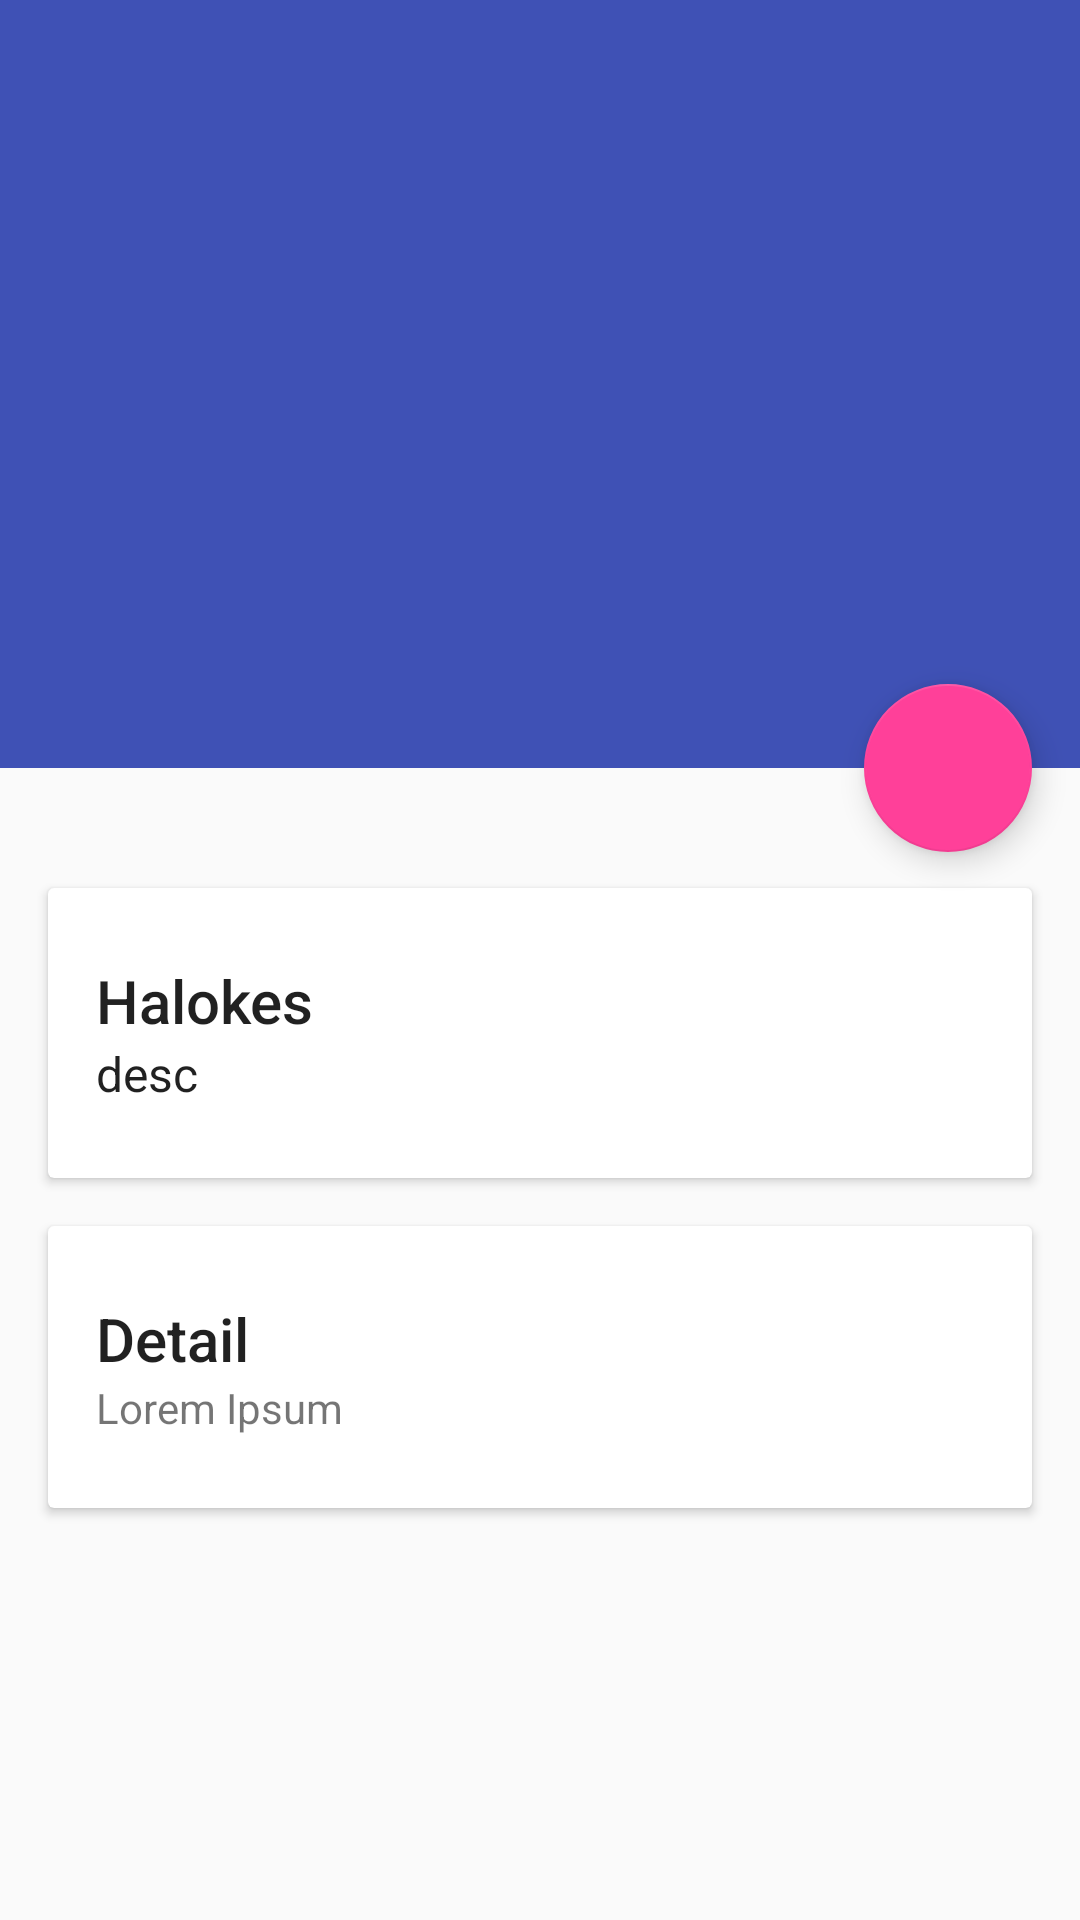

Here is an Android app screen rendered from its layout file. Give the layout XML and the strings, colors and styles it references.
<!-- AndroidManifest.xml: application theme AppTheme -->
<!-- res/layout/populardetail.xml -->
<?xml version="1.0" encoding="utf-8"?>
<android.support.design.widget.CoordinatorLayout xmlns:android="http://schemas.android.com/apk/res/android"
    xmlns:app="http://schemas.android.com/apk/res-auto"
    android:id="@+id/main_content"
    android:layout_width="match_parent"
    android:layout_height="match_parent"
    android:fitsSystemWindows="true">

    <android.support.design.widget.AppBarLayout
        android:id="@+id/appbar"
        android:layout_width="match_parent"
        android:layout_height="@dimen/detail_backdrop_height"
        android:theme="@style/ThemeOverlay.AppCompat.Dark.ActionBar"
        android:fitsSystemWindows="true">

        <android.support.design.widget.CollapsingToolbarLayout
            android:id="@+id/collapsing_toolbar"
            android:layout_width="match_parent"
            android:layout_height="match_parent"
            android:fitsSystemWindows="true"
            style="@style/SizeSpecificCollapsingToolbarLayout"
            app:expandedTitleMarginStart="48dp"
            app:expandedTitleMarginEnd="64dp">

            <ImageView
                android:id="@+id/backdrop"
                android:layout_width="match_parent"
                android:layout_height="match_parent"
                android:scaleType="centerCrop"
                android:fitsSystemWindows="true"
                app:layout_collapseMode="parallax" />

            <android.support.v7.widget.Toolbar
                android:id="@+id/toolbar"
                android:layout_width="match_parent"
                android:layout_height="?attr/actionBarSize"
                app:popupTheme="@style/ThemeOverlay.AppCompat.Light"
                app:layout_collapseMode="pin" />

        </android.support.design.widget.CollapsingToolbarLayout>

    </android.support.design.widget.AppBarLayout>

    <android.support.v4.widget.NestedScrollView
        android:layout_width="match_parent"
        android:layout_height="match_parent"
        app:layout_behavior="@string/appbar_scrolling_view_behavior">

        <LinearLayout
            android:layout_width="match_parent"
            android:layout_height="match_parent"
            android:orientation="vertical"
            android:paddingTop="24dp">

            <android.support.v7.widget.CardView
                android:layout_width="match_parent"
                android:layout_height="wrap_content"
                android:layout_margin="@dimen/card_margin">

                <LinearLayout
                    style="@style/Widget.CardContent"
                    android:layout_width="match_parent"
                    android:layout_height="wrap_content">

                    <TextView
                        android:id="@+id/author"
                        android:layout_width="match_parent"
                        android:layout_height="wrap_content"
                        android:textAppearance="@style/TextAppearance.AppCompat.Title"
                        android:text="Halokes"/>

                    <TextView
                        android:id="@+id/quote"
                        android:textAppearance="@style/TextAppearance.AppCompat.Subhead"
                        android:layout_width="match_parent"
                        android:layout_height="wrap_content"
                        android:text="desc"/>

                </LinearLayout>

            </android.support.v7.widget.CardView>

            <android.support.v7.widget.CardView
                android:layout_width="match_parent"
                android:layout_height="wrap_content"
                android:layout_marginBottom="@dimen/card_margin"
                android:layout_marginLeft="@dimen/card_margin"
                android:layout_marginRight="@dimen/card_margin">

                <LinearLayout
                    style="@style/Widget.CardContent"
                    android:layout_width="match_parent"
                    android:layout_height="wrap_content">

                    <TextView
                        android:layout_width="match_parent"
                        android:layout_height="wrap_content"
                        android:text="Detail"
                        android:textAppearance="@style/TextAppearance.AppCompat.Title" />

                    <TextView
                        android:layout_width="match_parent"
                        android:layout_height="wrap_content"
                        android:text="Lorem Ipsum" />

                </LinearLayout>

            </android.support.v7.widget.CardView>


        </LinearLayout>

    </android.support.v4.widget.NestedScrollView>

    <android.support.design.widget.FloatingActionButton
        android:layout_height="wrap_content"
        android:layout_width="wrap_content"
        app:layout_anchor="@id/appbar"
        app:layout_anchorGravity="bottom|right|end"
        android:src="@drawable/ic_discuss"
        android:layout_margin="@dimen/fab_margin"
        android:clickable="true"/>

</android.support.design.widget.CoordinatorLayout>
<!-- resources referenced by this layout -->
<resources>
  <dimen name="card_margin">16dp</dimen>
  <dimen name="detail_backdrop_height">256dp</dimen>
  <dimen name="fab_margin">16dp</dimen>
  <style name="SizeSpecificCollapsingToolbarLayout">
          <item name="layout_scrollFlags">scroll|exitUntilCollapsed</item>
          <item name="contentScrim">?attr/colorPrimary</item>
      </style>
  <style name="Widget.CardContent" parent="android:Widget">
          <item name="android:paddingLeft">16dp</item>
          <item name="android:paddingRight">16dp</item>
          <item name="android:paddingTop">24dp</item>
          <item name="android:paddingBottom">24dp</item>
          <item name="android:orientation">vertical</item>
      </style>
  <style name="AppTheme" parent="Theme.AppCompat.Light.DarkActionBar">
          
          <item name="colorPrimary">@color/colorPrimary</item>
          <item name="colorPrimaryDark">@color/colorPrimaryDark</item>
          <item name="colorAccent">@color/colorAccent</item>
      </style>
  <color name="colorPrimary">#3F51B5</color>
  <color name="colorPrimaryDark">#303F9F</color>
  <color name="colorAccent">#ff4099</color>
</resources>
